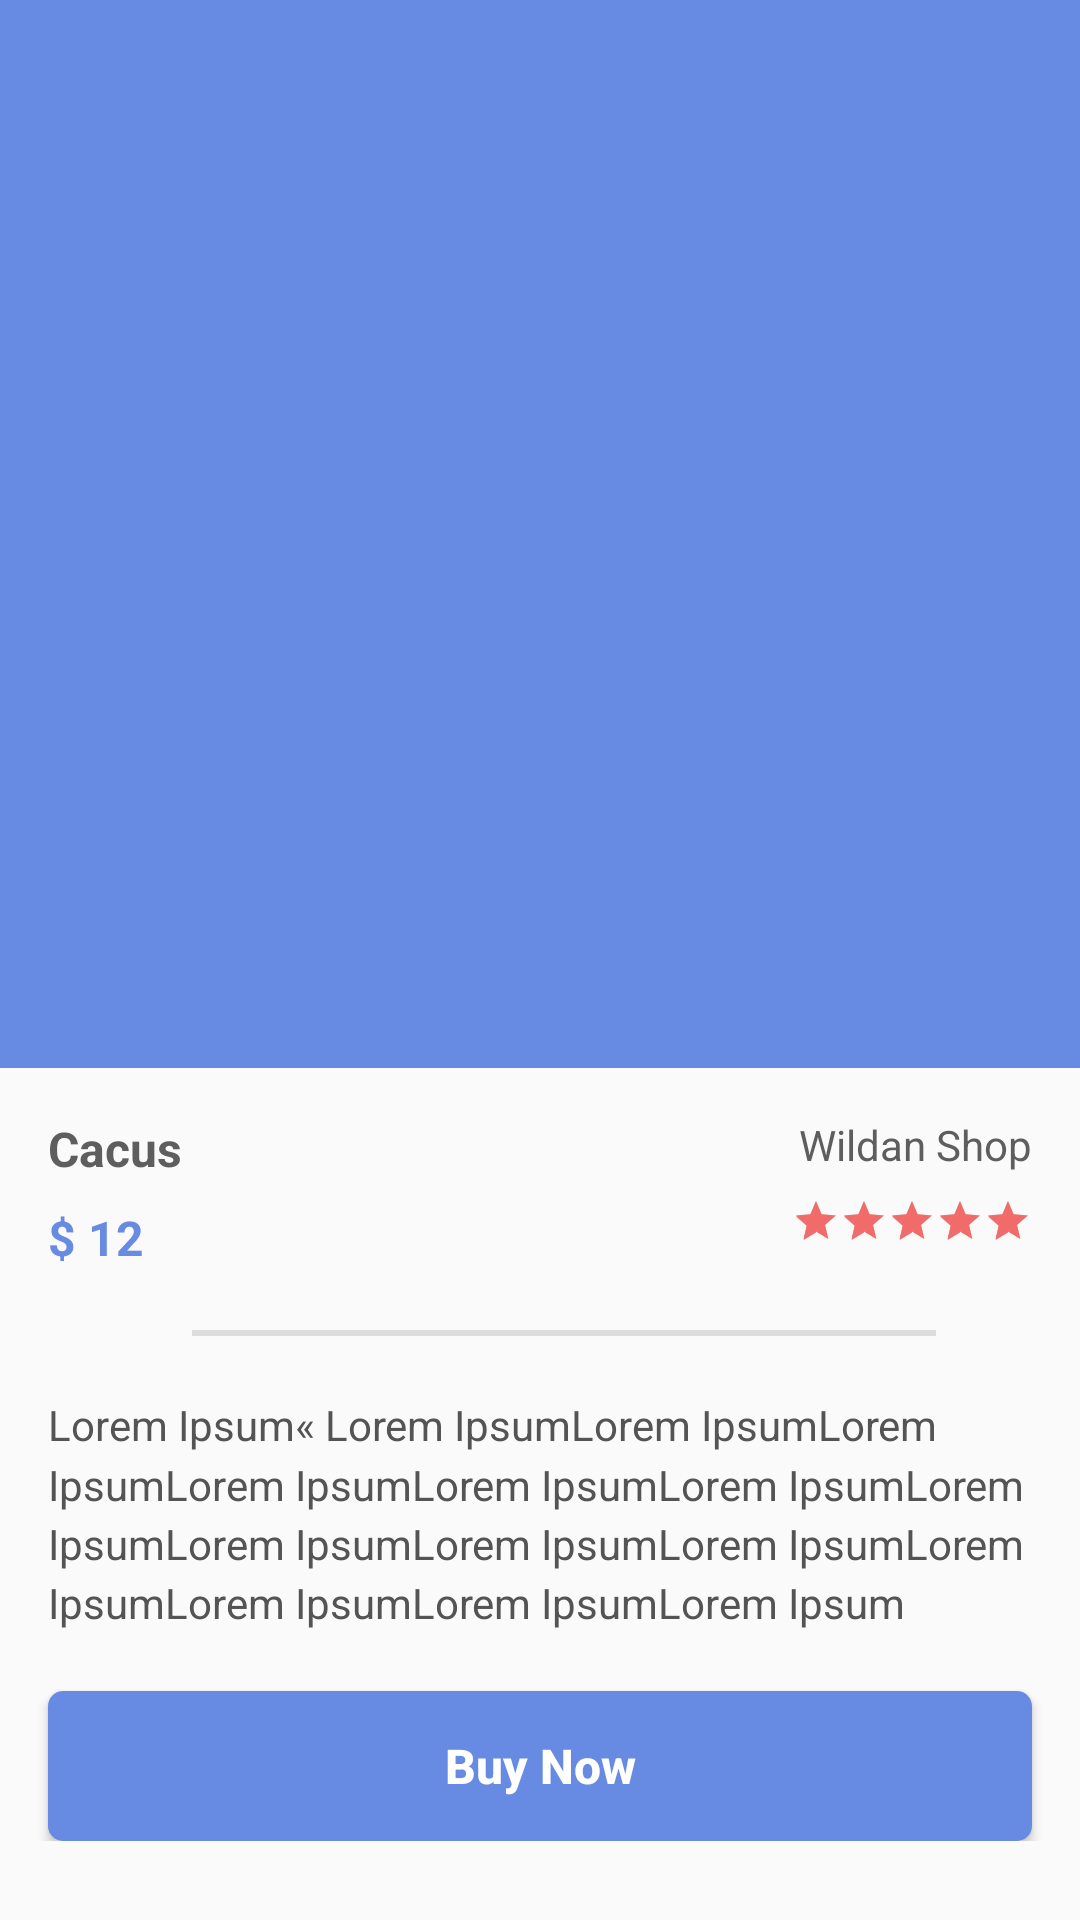

Produce the Android XML layout that renders to this screen, including the resource entries it uses.
<!-- AndroidManifest.xml: activity theme AppTheme.NoActionBar.TranslucentStatusBar -->
<!-- res/layout/activity_product_details.xml -->
<?xml version="1.0" encoding="utf-8"?>
<android.support.design.widget.CoordinatorLayout xmlns:android="http://schemas.android.com/apk/res/android"
                                                 xmlns:app="http://schemas.android.com/apk/res-auto"
                                                 android:layout_width="match_parent"
                                                 android:layout_height="match_parent"
                                                 android:fitsSystemWindows="true">

    <android.support.design.widget.AppBarLayout
            android:id="@+id/appbar_layout"
            android:layout_width="match_parent"
            android:layout_height="wrap_content"
            android:fitsSystemWindows="true">

        <android.support.design.widget.CollapsingToolbarLayout
                android:layout_width="match_parent"
                android:layout_height="356dp"
                android:background="@android:color/transparent"
                app:contentScrim="?attr/colorPrimary"
                app:layout_scrollFlags="scroll|exitUntilCollapsed">

            <android.support.v4.view.ViewPager
                    android:id="@+id/vpImages"
                    android:layout_width="match_parent"
                    android:layout_height="match_parent"
                    android:background="@android:color/transparent"
                    android:fitsSystemWindows="true"/>

            <RelativeLayout
                    android:layout_width="match_parent"
                    android:layout_height="match_parent"
                    android:layout_marginBottom="@dimen/margin_medium_3">


                <ImageView
                        android:id="@+id/btnFavourite"
                        android:layout_width="30dp"
                        android:layout_height="30dp"
                        android:src="@drawable/ic_favorite_black_24dp"
                        android:scaleType="centerCrop"
                        android:layout_alignParentRight="true"
                        android:layout_alignParentBottom="true"
                        android:layout_margin="@dimen/margin_medium_2"/>


            </RelativeLayout>

            <android.support.v7.widget.Toolbar
                    android:id="@+id/toolbar"
                    android:layout_width="match_parent"
                    android:layout_height="?attr/actionBarSize"
                    app:layout_collapseMode="pin"/>


        </android.support.design.widget.CollapsingToolbarLayout>

    </android.support.design.widget.AppBarLayout>

    <android.support.v4.widget.NestedScrollView
            android:layout_width="match_parent"
            android:layout_height="match_parent"
            app:layout_behavior="@string/appbar_scrolling_view_behavior">

        <RelativeLayout
                android:layout_width="match_parent"
                android:layout_height="wrap_content"
                app:layout_behavior="@string/appbar_scrolling_view_behavior">

            <TextView
                    android:id="@+id/tvItemName"
                    android:layout_width="200dp"
                    android:layout_height="wrap_content"
                    android:layout_marginLeft="@dimen/margin_medium_2"
                    android:layout_marginTop="@dimen/margin_medium_2"
                    android:layout_marginRight="@dimen/margin_medium_2"
                    android:text="Cacus"
                    android:textColor="@color/textcolor"
                    android:textSize="@dimen/text_regular_2x"
                    android:textStyle="bold"
            />

            <TextView
                    android:id="@+id/tvShopName"
                    android:layout_width="wrap_content"
                    android:layout_height="wrap_content"
                    android:layout_marginLeft="@dimen/margin_medium_2"
                    android:layout_marginTop="@dimen/margin_medium_2"
                    android:layout_marginRight="@dimen/margin_medium_2"
                    android:layout_marginBottom="@dimen/margin_medium"
                    android:text="Wildan Shop"
                    android:textColor="@color/textcolor"
                    android:textSize="@dimen/text_regular"
                    android:layout_alignParentRight="true"
            />

            <TextView
                    android:id="@+id/tvPrice"
                    android:layout_width="wrap_content"
                    android:layout_height="wrap_content"
                    android:layout_alignLeft="@+id/tvItemName"
                    android:text="$ 12"
                    android:layout_marginTop="@dimen/margin_medium"
                    android:textColor="@color/colorPrimary"
                    android:textSize="@dimen/text_regular_2x"
                    android:textStyle="bold"
                    android:layout_below="@+id/tvItemName"
            />

            <android.support.v7.widget.AppCompatRatingBar
                    android:id="@+id/ratingBar"
                    android:layout_width="wrap_content"
                    android:layout_height="wrap_content"
                    style="@style/RatingBar"
                    android:numStars="5"
                    android:stepSize="0.1"
                    android:rating="5"
                    android:layout_below="@+id/tvShopName"
                    android:layout_alignParentRight="true"
                    android:layout_alignRight="@+id/tvShopName"
                    android:layout_marginRight="@dimen/margin_medium_2"
            />

            <View android:id="@+id/v_dumy"
                  android:layout_width="0dp"
                  android:layout_height="0dp"
                  android:layout_toRightOf="@+id/tvPrice"
                  android:layout_marginLeft="@dimen/margin_medium"
            />


            <View
                    android:id="@+id/v_sep"
                    android:layout_width="match_parent"
                    android:layout_height="2dp"
                    android:background="#dddddd"
                    android:layout_below="@+id/tvPrice"
                    android:layout_marginTop="@dimen/margin_medium_3"
                    android:layout_alignLeft="@+id/v_dumy"
                    android:layout_alignRight="@+id/ratingBar"
                    android:layout_marginRight="@dimen/margin_xlarge"
                    android:layout_marginLeft="@dimen/margin_medium"

            />

            <TextView
                    android:id="@+id/tvDesc"
                    android:layout_width="wrap_content"
                    android:layout_height="wrap_content"
                    android:text="@string/lorem"
                    android:layout_below="@+id/v_sep"
                    android:layout_alignLeft="@+id/tvPrice"
                    android:textSize="@dimen/text_regular"
                    android:layout_alignRight="@id/ratingBar"
                    android:lineSpacingMultiplier="1.2"
                    android:textColor="@color/descTextColor"
                    android:layout_marginTop="@dimen/margin_medium_3"/>

            <Button
                    android:id="@+id/btnBuy"
                    android:layout_width="match_parent"
                    android:layout_height="50dp"
                    android:background="@drawable/round_btn"
                    android:layout_alignLeft="@+id/tvDesc"
                    android:layout_alignRight="@id/ratingBar"
                    android:layout_below="@+id/tvDesc"
                    android:text="@string/buy_now"
                    android:textAllCaps="false"
                    android:textColor="@color/white"
                    android:textSize="@dimen/text_regular_2x"
                    android:textStyle="bold"
                    android:layout_marginTop="@dimen/margin_medium_3"/>

        </RelativeLayout>

    </android.support.v4.widget.NestedScrollView>


</android.support.design.widget.CoordinatorLayout>
<!-- resources referenced by this layout -->
<resources>
  <color name="colorPrimary">#678ae2</color>
  <color name="descTextColor">#545454</color>
  <color name="textcolor">#5e5e5e</color>
  <color name="white">#FFFFFF</color>
  <dimen name="margin_medium">8dp</dimen>
  <dimen name="margin_medium_2">16dp</dimen>
  <dimen name="margin_medium_3">20dp</dimen>
  <dimen name="margin_xlarge">32dp</dimen>
  <dimen name="text_regular">14sp</dimen>
  <dimen name="text_regular_2x">16sp</dimen>
  <!-- drawable round_btn (drawable) -->
  <?xml version="1.0" encoding="utf-8"?>
  <shape xmlns:android="http://schemas.android.com/apk/res/android" android:shape="rectangle">
  
      <corners android:radius="5dp"/>
  
      <solid android:color="@color/colorPrimary"/>
  
  </shape>
  <string name="buy_now">Buy Now</string>
  <string name="lorem">Lorem Ipsum« Lorem IpsumLorem IpsumLorem IpsumLorem IpsumLorem IpsumLorem IpsumLorem IpsumLorem
          IpsumLorem IpsumLorem IpsumLorem IpsumLorem IpsumLorem IpsumLorem Ipsum
      </string>
  <style name="RatingBar" parent="Widget.AppCompat.RatingBar.Small">
          <item name="colorControlNormal">@color/colorAccent</item>
          <item name="colorControlActivated">@color/ratingColor</item>
      </style>
  <style name="AppTheme.NoActionBar.TranslucentStatusBar">
          <item name="android:windowTranslucentStatus">true</item>
      </style>
  <color name="colorAccent">#f26b6b</color>
  <color name="ratingColor">#f7ee08</color>
</resources>
